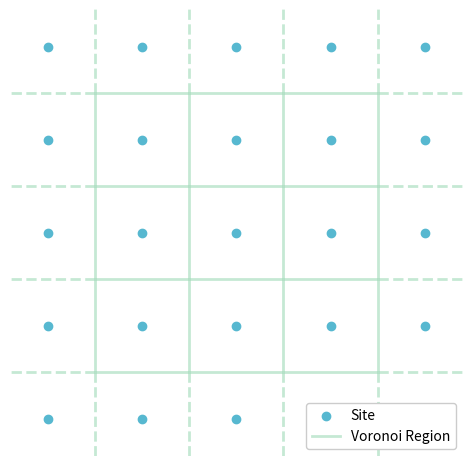
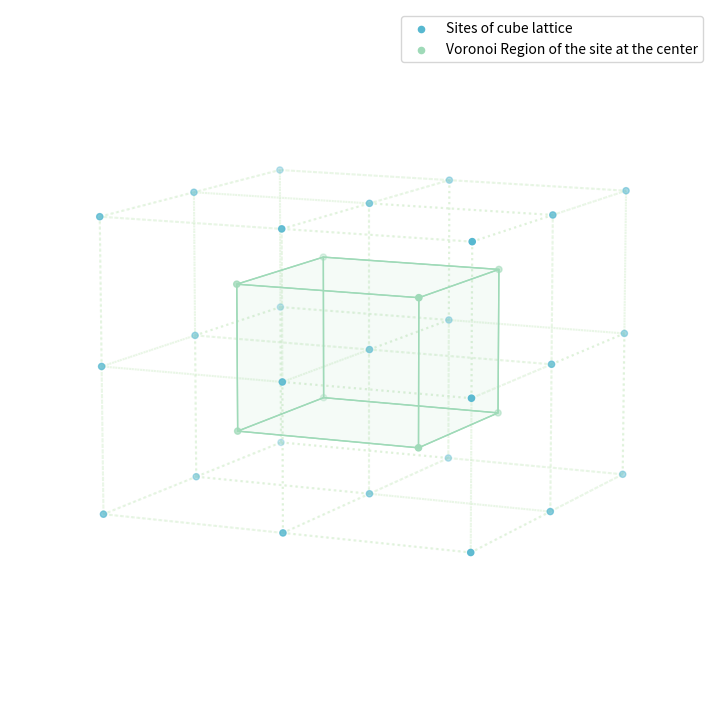

These charts were generated, in order, by the following Python code:
import numpy as np
import matplotlib.pyplot as plt
from scipy.spatial import Delaunay, voronoi_plot_2d, Voronoi
import numpy as np


def plot_voronoi_square_lattice(size):
    # Generate points for the square lattice
    points = np.array([[i, j] for i in range(size) for j in range(size)])

    # Define colors
    gnbu_colormap = plt.colormaps["GnBu"]
    point_color = gnbu_colormap(0.6)  # Adjusted point color
    voronoi_color = gnbu_colormap(0.4)

    # Compute Voronoi diagram
    vor = Voronoi(points)

    # Plot without axes and title
    fig = plt.figure(figsize=(5, 5), dpi=300)
    ax = fig.add_subplot(111)
    voronoi_plot_2d(
        vor,
        ax=ax,
        show_vertices=False,
        line_colors=voronoi_color,
        line_width=2,
        line_alpha=0.6,
        show_points=False,  # Hide default points
    )
    ax.scatter(
        points[:, 0], points[:, 1], color=point_color, label="Site"
    )  # Plot with new color
    ax.plot(
        [],
        [],
        color=voronoi_color,
        linewidth=2,
        alpha=0.6,
        label="Voronoi Region",
    )
    plt.tight_layout()
    plt.axis("off")
    plt.legend(loc="lower right", framealpha=1.0)


plot_voronoi_square_lattice(5)


# ---


from mpl_toolkits.mplot3d.art3d import Poly3DCollection


# Generate points for a 3x3x3 cubic lattice
def generate_cubic_lattice_points(size):
    points = np.array(
        [
            [x, y, z]
            for x in range(size)
            for y in range(size)
            for z in range(size)
        ]
    )
    return points


def plot_cube_lattice(points, elev=30, azim=30):
    fig = plt.figure(figsize=(7, 7), dpi=300)
    ax = fig.add_subplot(111, projection="3d")

    gnbu_colormap = plt.colormaps["GnBu"]
    point_color = gnbu_colormap(0.6)  # Adjusted point color for lattice points
    voronoi_color = gnbu_colormap(0.4)  # Color for connecting lines
    lattice_grid_color = gnbu_colormap(0.2)
    edge_color = voronoi_color  # Color for cube edges and vertices

    # Plotting all points in the specified point color for lattice points
    ax.scatter(
        points[:, 0],
        points[:, 1],
        points[:, 2],
        c=[point_color],
        label="Sites of cube lattice",
    )

    # Connect each lattice point only to its direct adjacent neighbors
    for point in points:
        for d in range(3):  # Iterate over dimensions
            for offset in [-1, 1]:  # Positive and negative directions
                neighbor = point.copy()
                neighbor[d] += offset
                if np.all(neighbor >= 0) and np.all(
                    neighbor < 3
                ):  # Check bounds
                    ax.plot(
                        [point[0], neighbor[0]],
                        [point[1], neighbor[1]],
                        [point[2], neighbor[2]],
                        linestyle="dotted",
                        color=lattice_grid_color,
                        alpha=0.5
                    )

    # Define the cube at the center with adjusted transparency
    cube_vertices = np.array(
        [
            [0.5, 0.5, 0.5],
            [1.5, 0.5, 0.5],
            [1.5, 1.5, 0.5],
            [0.5, 1.5, 0.5],
            [0.5, 0.5, 1.5],
            [1.5, 0.5, 1.5],
            [1.5, 1.5, 1.5],
            [0.5, 1.5, 1.5],
        ]
    )

    # Define the cube's faces
    cube_faces = [
        [cube_vertices[i] for i in [0, 1, 2, 3]],
        [cube_vertices[i] for i in [4, 5, 6, 7]],
        [cube_vertices[i] for i in [0, 1, 5, 4]],
        [cube_vertices[i] for i in [2, 3, 7, 6]],
        [cube_vertices[i] for i in [1, 2, 6, 5]],
        [cube_vertices[i] for i in [4, 7, 3, 0]],
    ]
    ax.scatter(
        cube_vertices[:, 0],
        cube_vertices[:, 1],
        cube_vertices[:, 2],
        c=[edge_color],
        label="Voronoi Region of the site at the center",
    )

    voronoi_color_rgba = voronoi_color[:3] + (
        0.05,
    )  # Adjusted transparency for cube faces

    # Construct and add the cube with transparency and edge color
    cube = Poly3DCollection(
        cube_faces,
        facecolors=[voronoi_color_rgba],
        linewidths=1,
        edgecolors=edge_color,
    )
    ax.add_collection3d(cube)
    ax.view_init(elev=elev, azim=azim)

    # Remove axis and adjust layout
    ax.set_axis_off()
    plt.legend()
    plt.tight_layout(pad=0)
    plt.show()


# Plot the cubic lattice points with a central transparent unit cube
cubic_points = generate_cubic_lattice_points(3)
plot_cube_lattice(cubic_points, elev=10, azim=25)
